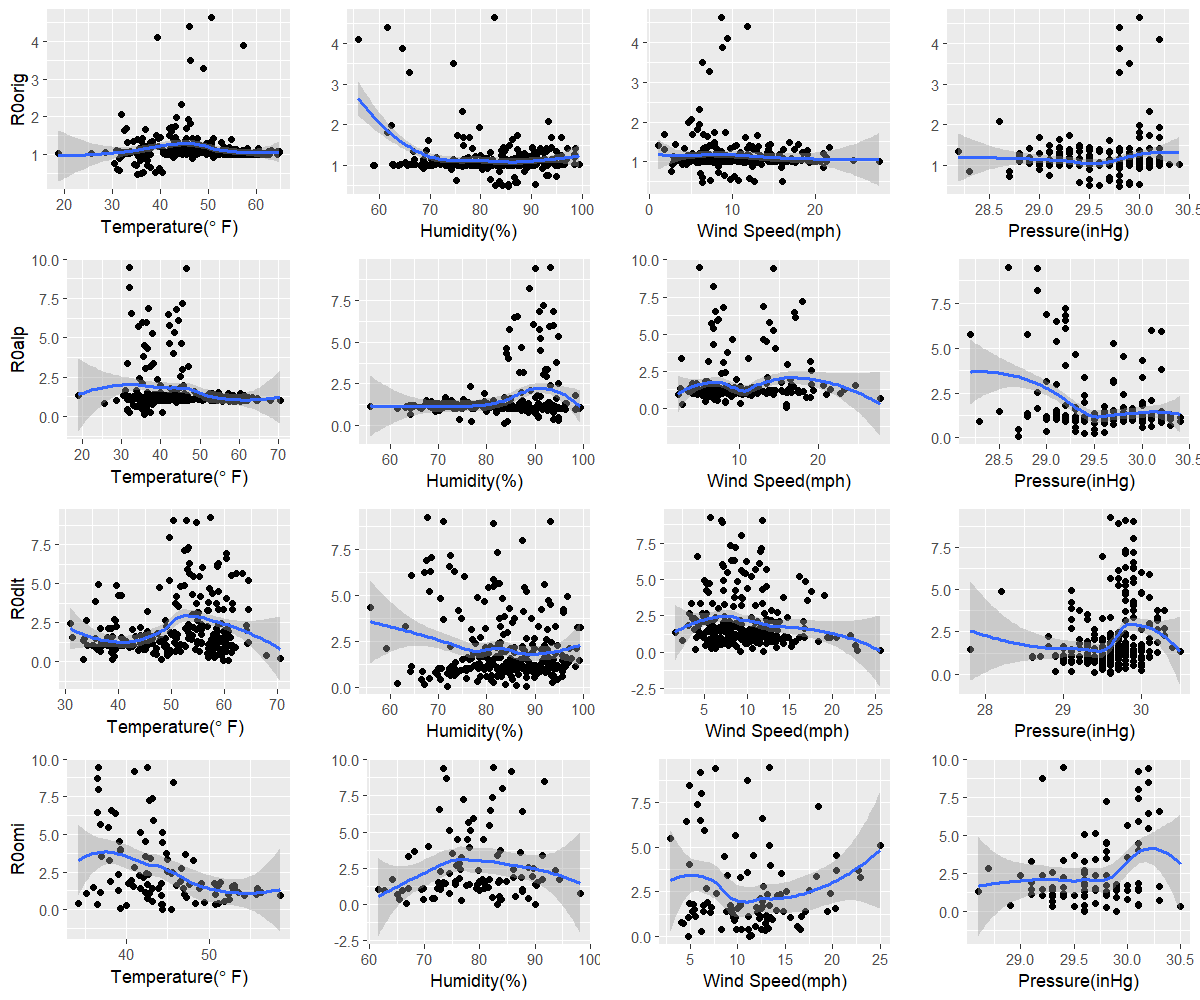

The file beside this chart, header and first rows:
orig, 35.3, 85.5, 6.3, 29.8
alp, 35.9, 83.7, 15.9, 28.7
dlt, 59.8, 88.3, 11.9, 29.6
omi, 45.4, 83.1, 4.8, 29.9
